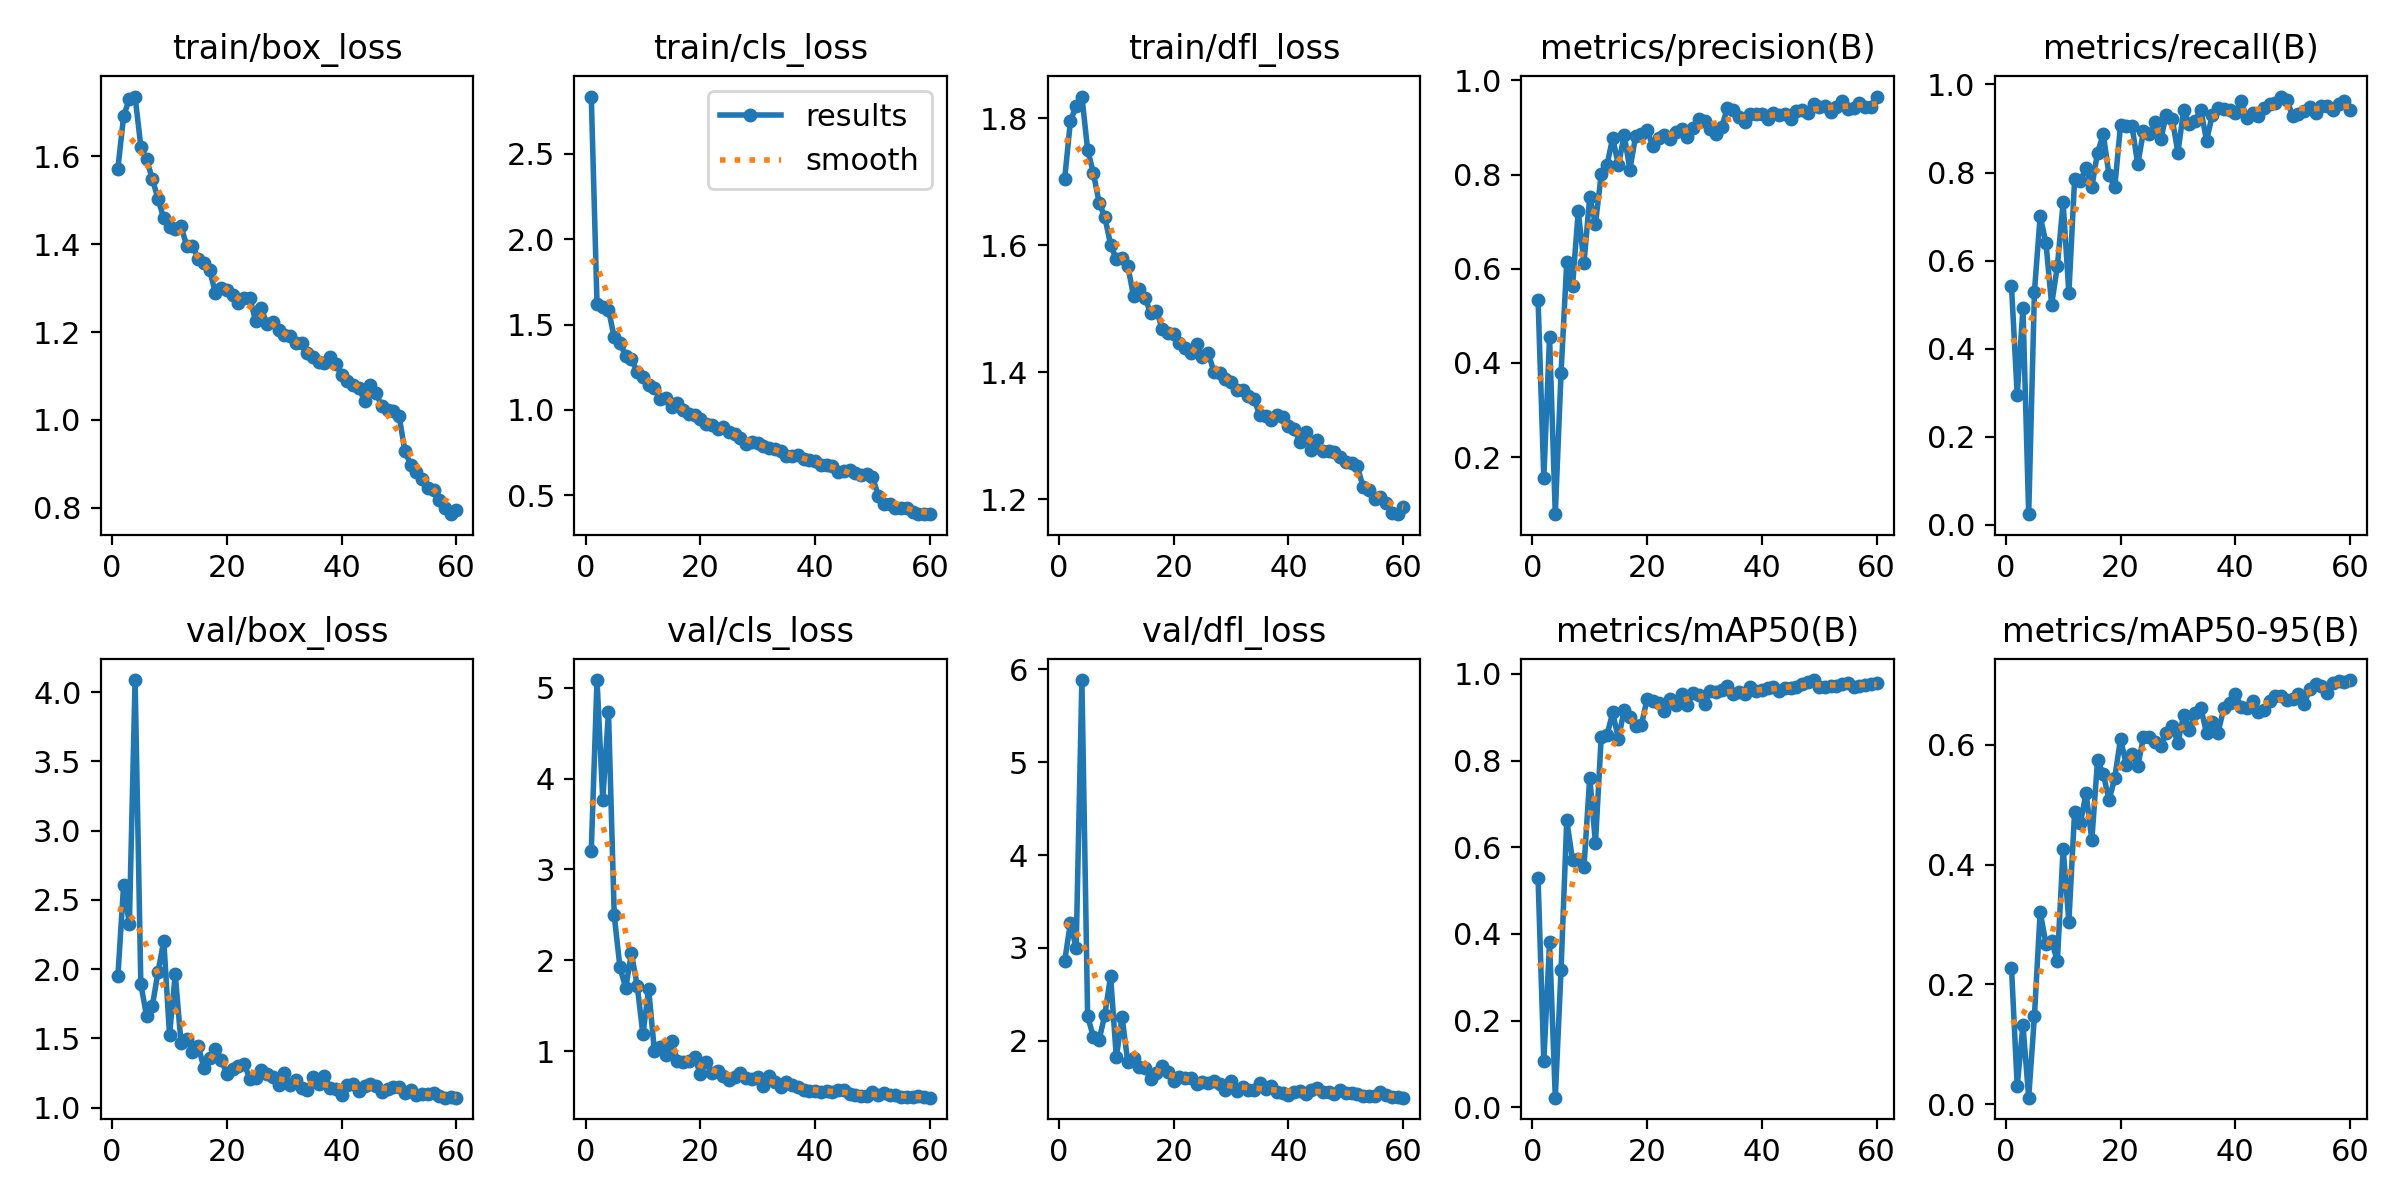

Data behind this chart, as committed beside it:
epoch, time, train/box_loss, train/cls_loss, train/dfl_loss, metrics/precision(B), metrics/recall(B), metrics/mAP50(B), metrics/mAP50-95(B), val/box_loss, val/cls_loss, val/dfl_loss, lr/pg0, lr/pg1, lr/pg2
1, 9.383, 1.572, 2.836, 1.704, 0.5336, 0.5425, 0.5282, 0.2282, 1.946, 3.205, 2.859, 0.0006569, 0.0006569, 0.0006569
2, 17.93, 1.691, 1.623, 1.796, 0.1561, 0.2955, 0.1065, 0.03017, 2.607, 5.084, 3.269, 0.001302, 0.001302, 0.001302
3, 26.23, 1.731, 1.603, 1.819, 0.4551, 0.4914, 0.3805, 0.1321, 2.324, 3.768, 2.998, 0.001925, 0.001925, 0.001925
4, 34.34, 1.736, 1.587, 1.834, 0.07912, 0.02405, 0.0222, 0.01086, 4.087, 4.731, 5.885, 0.001901, 0.001901, 0.001901
5, 41.17, 1.622, 1.425, 1.75, 0.3781, 0.5292, 0.3168, 0.1472, 1.891, 2.494, 2.262, 0.001868, 0.001868, 0.001868
6, 49.38, 1.593, 1.39, 1.714, 0.6142, 0.701, 0.6621, 0.3214, 1.661, 1.921, 2.044, 0.001835, 0.001835, 0.001835
7, 57.66, 1.549, 1.318, 1.667, 0.5626, 0.6409, 0.5706, 0.2683, 1.73, 1.696, 2.008, 0.001802, 0.001802, 0.001802
8, 64.53, 1.503, 1.3, 1.644, 0.7221, 0.5001, 0.5727, 0.2722, 1.981, 2.077, 2.28, 0.001769, 0.001769, 0.001769
9, 72.76, 1.459, 1.22, 1.601, 0.6117, 0.5876, 0.5543, 0.2389, 2.205, 1.72, 2.698, 0.001736, 0.001736, 0.001736
10, 81.02, 1.439, 1.191, 1.578, 0.7526, 0.7319, 0.7608, 0.4266, 1.527, 1.185, 1.823, 0.001703, 0.001703, 0.001703
11, 89.31, 1.435, 1.147, 1.579, 0.6951, 0.5258, 0.609, 0.305, 1.962, 1.683, 2.258, 0.00167, 0.00167, 0.00167
12, 96.09, 1.441, 1.127, 1.567, 0.8002, 0.7845, 0.8535, 0.4883, 1.469, 1, 1.768, 0.001637, 0.001637, 0.001637
13, 104.4, 1.397, 1.064, 1.52, 0.8197, 0.781, 0.8579, 0.4689, 1.494, 1.042, 1.811, 0.001604, 0.001604, 0.001604
14, 112.6, 1.397, 1.068, 1.531, 0.8777, 0.811, 0.9108, 0.5196, 1.404, 0.9527, 1.72, 0.001571, 0.001571, 0.001571
15, 119.4, 1.367, 1.019, 1.516, 0.8196, 0.7663, 0.85, 0.4408, 1.445, 1.106, 1.708, 0.001538, 0.001538, 0.001538
16, 127.7, 1.356, 1.039, 1.493, 0.884, 0.8454, 0.9167, 0.5746, 1.284, 0.8962, 1.59, 0.001505, 0.001505, 0.001505
17, 135.9, 1.341, 0.9968, 1.497, 0.8106, 0.8866, 0.9007, 0.5515, 1.354, 0.8834, 1.655, 0.001472, 0.001472, 0.001472
18, 144.1, 1.288, 0.9783, 1.468, 0.8819, 0.7938, 0.8797, 0.5074, 1.425, 0.8954, 1.727, 0.001439, 0.001439, 0.001439
19, 150.9, 1.301, 0.9673, 1.462, 0.8867, 0.7663, 0.8815, 0.5451, 1.347, 0.9343, 1.66, 0.001406, 0.001406, 0.001406
20, 159.1, 1.297, 0.9448, 1.461, 0.895, 0.9077, 0.9424, 0.6102, 1.241, 0.7474, 1.563, 0.001373, 0.001373, 0.001373
21, 167.3, 1.284, 0.9165, 1.446, 0.8597, 0.9052, 0.9367, 0.5671, 1.277, 0.8806, 1.604, 0.00134, 0.00134, 0.00134
22, 175.7, 1.265, 0.9129, 1.438, 0.877, 0.9063, 0.9319, 0.5856, 1.303, 0.759, 1.595, 0.001307, 0.001307, 0.001307
23, 182.6, 1.278, 0.888, 1.431, 0.8849, 0.8186, 0.9133, 0.5642, 1.314, 0.7839, 1.593, 0.001274, 0.001274, 0.001274
24, 190.8, 1.278, 0.9002, 1.445, 0.8761, 0.8935, 0.9421, 0.6128, 1.207, 0.7208, 1.53, 0.001241, 0.001241, 0.001241
25, 199.1, 1.225, 0.868, 1.425, 0.891, 0.8866, 0.9283, 0.6126, 1.217, 0.6821, 1.56, 0.001208, 0.001208, 0.001208
26, 206, 1.254, 0.86, 1.431, 0.897, 0.9141, 0.954, 0.6042, 1.27, 0.7128, 1.548, 0.001175, 0.001175, 0.001175
27, 214.3, 1.218, 0.8344, 1.401, 0.8792, 0.8755, 0.9271, 0.5984, 1.24, 0.764, 1.565, 0.001142, 0.001142, 0.001142
28, 222.7, 1.224, 0.8015, 1.399, 0.8983, 0.9313, 0.9564, 0.6205, 1.218, 0.6994, 1.53, 0.001109, 0.001109, 0.001109
29, 230.9, 1.204, 0.8118, 1.389, 0.9179, 0.9226, 0.9515, 0.6311, 1.164, 0.6935, 1.471, 0.001076, 0.001076, 0.001076
30, 237.8, 1.193, 0.8055, 1.385, 0.9145, 0.8452, 0.9299, 0.6035, 1.25, 0.7169, 1.571, 0.001043, 0.001043, 0.001043
31, 245.9, 1.191, 0.7901, 1.372, 0.897, 0.9416, 0.9612, 0.6495, 1.162, 0.6162, 1.462, 0.00101, 0.00101, 0.00101
32, 254.2, 1.175, 0.7754, 1.372, 0.8859, 0.9106, 0.9575, 0.6253, 1.2, 0.7255, 1.497, 0.000977, 0.000977, 0.000977
33, 262.4, 1.176, 0.7689, 1.363, 0.9014, 0.9175, 0.9631, 0.6539, 1.138, 0.6589, 1.472, 0.000944, 0.000944, 0.000944
34, 269.3, 1.152, 0.7594, 1.357, 0.9415, 0.9416, 0.9719, 0.6612, 1.128, 0.6013, 1.469, 0.000911, 0.000911, 0.000911
35, 277.5, 1.144, 0.7267, 1.332, 0.9373, 0.8726, 0.9524, 0.6194, 1.217, 0.6643, 1.541, 0.000878, 0.000878, 0.000878
36, 285.8, 1.132, 0.7314, 1.331, 0.9211, 0.9313, 0.9583, 0.6378, 1.168, 0.6264, 1.479, 0.000845, 0.000845, 0.000845
37, 292.7, 1.13, 0.7352, 1.325, 0.9107, 0.9465, 0.9528, 0.6206, 1.226, 0.6078, 1.507, 0.000812, 0.000812, 0.000812
38, 301, 1.144, 0.7147, 1.333, 0.9278, 0.945, 0.9687, 0.6615, 1.144, 0.5772, 1.447, 0.000779, 0.000779, 0.000779
39, 309.3, 1.127, 0.7071, 1.33, 0.9288, 0.941, 0.96, 0.6699, 1.133, 0.5663, 1.438, 0.000746, 0.000746, 0.000746
40, 317.5, 1.103, 0.7025, 1.315, 0.9276, 0.9347, 0.9634, 0.6856, 1.092, 0.5601, 1.419, 0.000713, 0.000713, 0.000713
41, 324.4, 1.088, 0.6765, 1.31, 0.9181, 0.9626, 0.9676, 0.6629, 1.165, 0.5525, 1.445, 0.00068, 0.00068, 0.00068
42, 332.7, 1.079, 0.6769, 1.291, 0.9308, 0.9246, 0.9687, 0.6614, 1.167, 0.5636, 1.463, 0.000647, 0.000647, 0.000647
43, 341.1, 1.073, 0.6725, 1.305, 0.9258, 0.9347, 0.9596, 0.6726, 1.122, 0.5469, 1.429, 0.000614, 0.000614, 0.000614
44, 349.3, 1.042, 0.6366, 1.277, 0.9287, 0.9278, 0.9662, 0.6547, 1.156, 0.5721, 1.473, 0.000581, 0.000581, 0.000581
45, 356.1, 1.079, 0.6441, 1.293, 0.9168, 0.9472, 0.9676, 0.6577, 1.169, 0.577, 1.493, 0.000548, 0.000548, 0.000548
46, 364.4, 1.06, 0.646, 1.275, 0.9342, 0.9553, 0.9703, 0.6729, 1.157, 0.5253, 1.448, 0.000515, 0.000515, 0.000515
47, 372.7, 1.031, 0.6303, 1.276, 0.9361, 0.957, 0.9776, 0.6816, 1.111, 0.5214, 1.443, 0.000482, 0.000482, 0.000482
48, 379.6, 1.022, 0.6168, 1.274, 0.9306, 0.9725, 0.9818, 0.6823, 1.136, 0.5069, 1.428, 0.000449, 0.000449, 0.000449
49, 387.8, 1.021, 0.6233, 1.267, 0.9505, 0.9656, 0.9857, 0.675, 1.152, 0.5074, 1.47, 0.000416, 0.000416, 0.000416
50, 396, 1.01, 0.6068, 1.258, 0.944, 0.9278, 0.9699, 0.6765, 1.15, 0.5484, 1.432, 0.000383, 0.000383, 0.000383
51, 404.8, 0.9295, 0.4971, 1.257, 0.9444, 0.9333, 0.9692, 0.6846, 1.108, 0.5175, 1.437, 0.00035, 0.00035, 0.00035
52, 411.8, 0.8983, 0.4494, 1.252, 0.9318, 0.9394, 0.973, 0.6688, 1.125, 0.5351, 1.431, 0.000317, 0.000317, 0.000317
53, 420.1, 0.8811, 0.4458, 1.219, 0.9427, 0.9485, 0.9714, 0.6932, 1.093, 0.5191, 1.4, 0.000284, 0.000284, 0.000284
54, 428.5, 0.8657, 0.426, 1.214, 0.9565, 0.9347, 0.9764, 0.7016, 1.094, 0.5172, 1.407, 0.000251, 0.000251, 0.000251
55, 435.4, 0.8441, 0.4257, 1.201, 0.9389, 0.9501, 0.978, 0.6982, 1.095, 0.4967, 1.402, 0.000218, 0.000218, 0.000218
56, 443.6, 0.8395, 0.4236, 1.204, 0.9421, 0.9502, 0.9699, 0.6873, 1.108, 0.4996, 1.447, 0.000185, 0.000185, 0.000185
57, 452, 0.8168, 0.4037, 1.194, 0.9514, 0.9413, 0.9718, 0.7025, 1.083, 0.4958, 1.412, 0.000152, 0.000152, 0.000152
58, 460.5, 0.8003, 0.3923, 1.178, 0.9424, 0.9559, 0.9733, 0.7062, 1.071, 0.5008, 1.398, 0.000119, 0.000119, 0.000119
59, 467.3, 0.7854, 0.3915, 1.176, 0.9428, 0.9627, 0.9774, 0.7054, 1.077, 0.4919, 1.398, 8.6e-05, 8.6e-05, 8.6e-05
60, 475.6, 0.7953, 0.3886, 1.188, 0.9655, 0.9416, 0.9794, 0.7083, 1.071, 0.4877, 1.387, 5.3e-05, 5.3e-05, 5.3e-05
